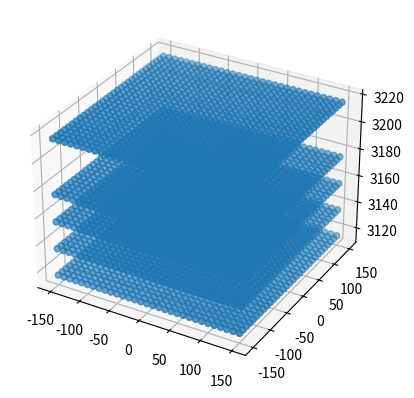

Write the Python code that produced this figure. (Note: this script raises an exception after producing the figure.)
#!/usr/bin/env python3
# -*- coding: utf-8 -*-
"""
Created on Fri Apr 26 17:06:13 2024

@author: chiche
"""


import numpy as np
import matplotlib.pyplot as plt

Altitude = 3216
Depth = np.array([100,80,60, 40, 0])
step = 10
limit = 150


def RectGrid(Altitude, Depth, step, limit):
    
    xp = np.arange(-limit, (limit + step) ,step)
    yp = np.arange(-limit, (limit + step) ,step)

    X, Y = np.meshgrid(xp, yp)
    xrect = X.ravel()
    yrect = Y.ravel()
    Nrect = len(xrect)
    
    xall, yall, zall = np.array([]), np.array([]), np.array([])
    
    for i in range(len(Depth)):
        
        xall = np.concatenate([xall, xrect])
        yall = np.concatenate([yall, yrect])
        z = Altitude - Depth[i]
        zall = np.concatenate([zall, np.ones(len(xrect))*z])

    return xall, yall, zall, Nrect

xall, yall, zall, Nrect =  RectGrid(Altitude, Depth, step, limit)



Plot = True

if(Plot):
    ax = plt.figure().add_subplot(projection='3d')
    ax.scatter(xall, yall, zs=zall, label='curve in (x, y)')    
    #plt.scatter(xall, yall)
    plt.savefig("/Users/<user>/Desktop/RectGridFull.pdf", bbox_inches = "tight")
    plt.show()

